Dataset: Small data traing (GitHub, GOBINATH-S05/Mudra-Detection). Classes: Alapadmam, Anjali, Mushti, Sikharam, Trishulam.

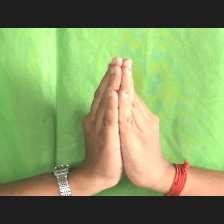
Label: Anjali

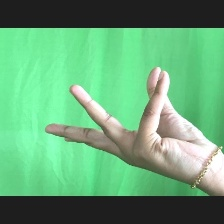
Label: Alapadmam

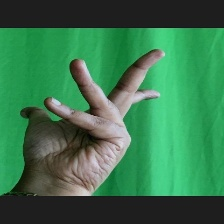
Label: Alapadmam

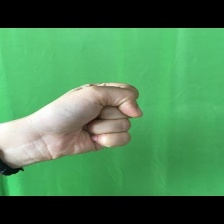
Label: Mushti

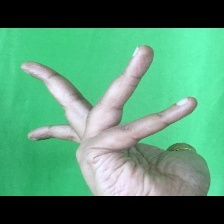
Label: Alapadmam

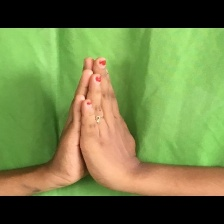
Label: Anjali
